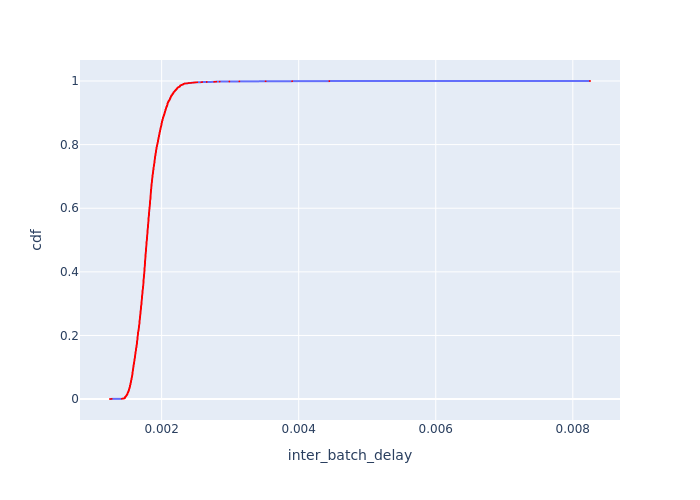

Data behind this chart, as committed beside it:
Batch Id, inter_batch_delay, cdf
1302, 0.001246, 0.0003078
1952, 0.001271, 0.0006156
2796, 0.00142, 0.0009234
2602, 0.001429, 0.001231
2810, 0.001433, 0.001539
1408, 0.001441, 0.001847
2808, 0.001452, 0.002155
964, 0.001459, 0.002462
1849, 0.001462, 0.00277
446, 0.001463, 0.003078
2929, 0.001463, 0.003386
2803, 0.001463, 0.003693
1090, 0.001464, 0.004001
2788, 0.001465, 0.004309
2836, 0.001465, 0.004617
2850, 0.001465, 0.004925
1054, 0.001466, 0.005232
652, 0.001466, 0.00554
2843, 0.001466, 0.005848
2801, 0.001467, 0.006156
1042, 0.001469, 0.006464
2797, 0.001469, 0.006771
1414, 0.001469, 0.007079
2848, 0.001472, 0.007387
2822, 0.001473, 0.007695
1432, 0.001474, 0.008002
1072, 0.001476, 0.00831
2790, 0.001476, 0.008618
2821, 0.001478, 0.008926
1845, 0.001479, 0.009234
858, 0.001479, 0.009541
1006, 0.001482, 0.009849
2794, 0.001484, 0.01016
879, 0.001484, 0.01046
2793, 0.001486, 0.01077
2789, 0.001486, 0.01108
2811, 0.001488, 0.01139
1842, 0.001488, 0.0117
2851, 0.001489, 0.012
2828, 0.001491, 0.01231
2804, 0.001491, 0.01262
2846, 0.001492, 0.01293
1018, 0.001493, 0.01323
2113, 0.001493, 0.01354
2218, 0.001494, 0.01385
2842, 0.001495, 0.01416
1420, 0.001497, 0.01447
2825, 0.001498, 0.01477
864, 0.001498, 0.01508
2232, 0.001499, 0.01539
2782, 0.001499, 0.0157
846, 0.0015, 0.016
916, 0.0015, 0.01631
2206, 0.0015, 0.01662
2162, 0.001501, 0.01693
1855, 0.001501, 0.01724
2126, 0.001501, 0.01754
1438, 0.001501, 0.01785
2826, 0.001504, 0.01816
2835, 0.001504, 0.01847
... 3,189 more rows
